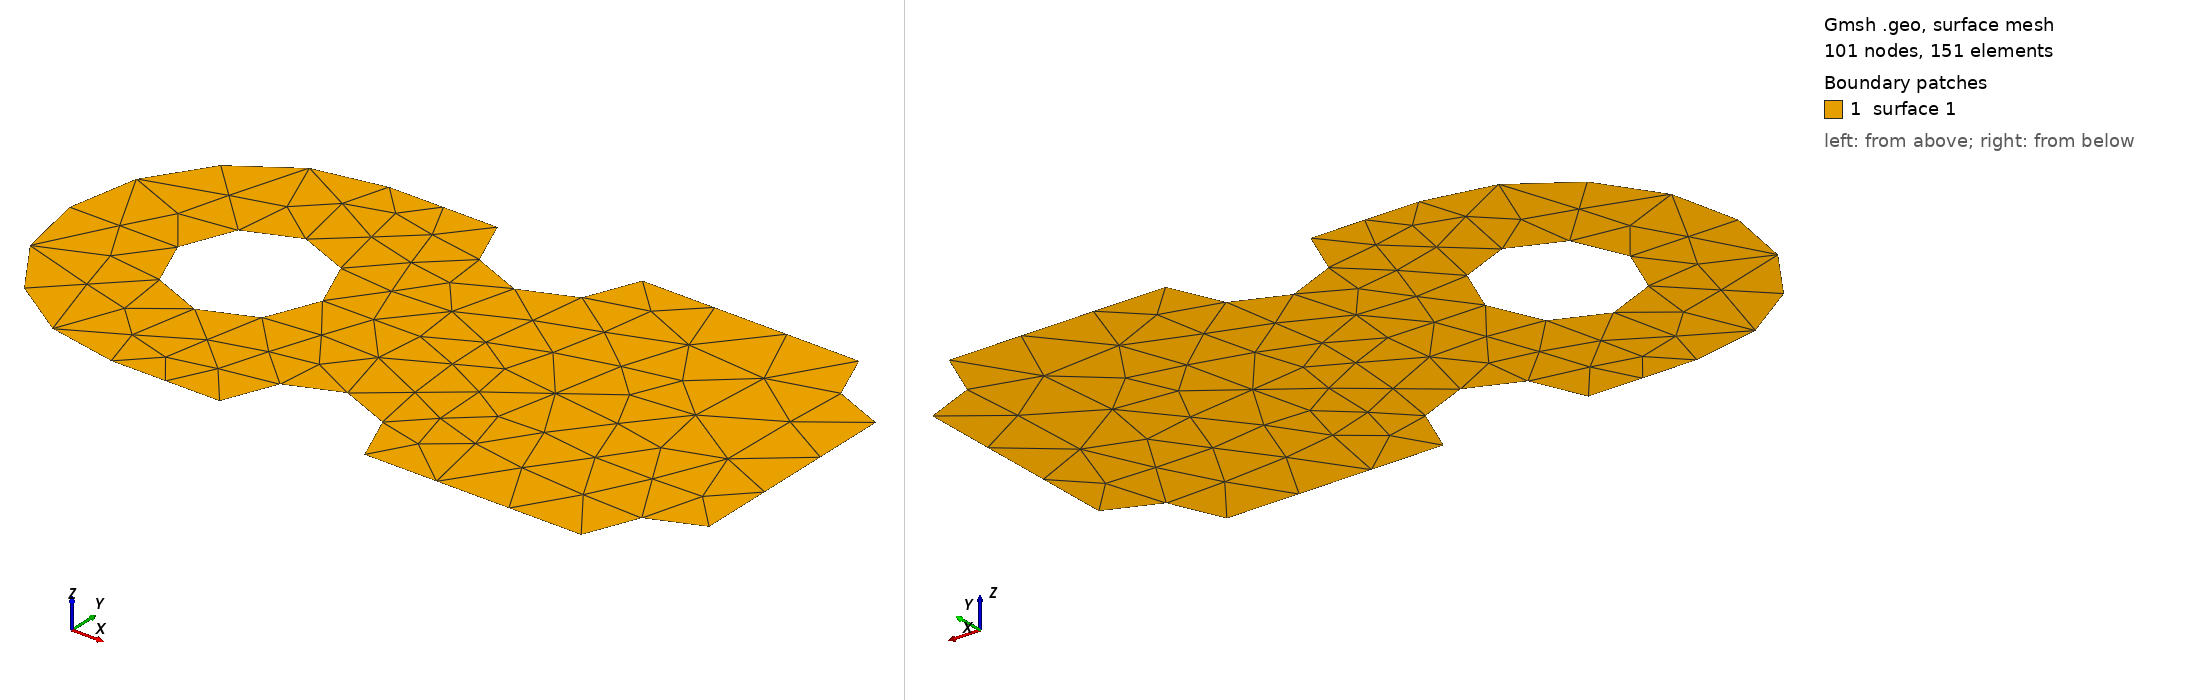

Gmsh geometry script, surface-meshed: 101 nodes, 151 surface elements. Boundary patches (legend numbers): 1 surface 1. Left view from above one corner, right view from below the opposite corner. The script declares no physical surfaces, so the legend lists its geometric surfaces. The drawing asked Gmsh for element sizes between 1% and 20% of the model's largest extent; the script's own settings can give other sizes.

=== O.geo (drawn) ===
// Gmsh project created on Mon Jul 29 10:31:36 2019
//+
Point(1) = {0, 0, 0, 1.0};
//+
Point(2) = {10, 0, 0, 1.0};
//+
Point(3) = {10, 5, 0, 1.0};
//+
Point(4) = {0, 5, 0, 1.0};
//+
Point(5) = {5, 5, 0, 1.0};
//+
Point(6) = {5, 4, 0, 1.0};
//+
Point(7) = {4, 5, 0, 1.0};
//+
Point(8) = {6, 5, 0, 1.0};
//+
Point(9) = {6, 0, 0, 1.0};
//+
Point(10) = {5, 0, 0, 1.0};
//+
Point(11) = {4, 0, 0, 1.0};
//+
Point(12) = {5, 1, 0, 1.0};
//+
Point(13) = {2.5, 2.5, 0, 1.0};
//+
Point(14) = {3.5, 2.5, 0, 1.0};
//+
Point(15) = {3.5, 1.5, 0, 1.0};
//+
Point(16) = {1.5, 2.5, 0, 1.0};
//+
Point(17) = {2.5, 5, 0, 1.0};
//+
Point(18) = {2.5, 0, 0, 1.0};
//+
Point(19) = {8, 0, 0, 1.0};
//+
Point(20) = {9, 0, 0, 1.0};
//+
Point(21) = {9, 1, 0, 1.0};
//+
Point(22) = {9, 4, 0, 1.0};
//+
Point(23) = {9, 5, 0, 1.0};
//+
Point(24) = {10, 4, 0, 1.0};
//+
Point(25) = {10, 1, 0, 1.0};
//+
Circle(1) = {16, 13, 14};
//+
Circle(2) = {14, 13, 16};
//+
Point(26) = {0, 2.5, 0, 1.0};
//+
Circle(3) = {17, 13, 26};
//+
Circle(4) = {26, 13, 18};
//+
Circle(5) = {11, 10, 12};
//+
Circle(6) = {12, 10, 9};
//+
Circle(7) = {7, 6, 8};
//+
Circle(8) = {7, 5, 6};
//+
Circle(9) = {6, 5, 8};
//+
Circle(10) = {23, 3, 24};
//+
Circle(11) = {20, 2, 25};
//+
Delete {
  Line{7}; 
}
//+
Delete {
  Point{15}; Point{21}; Point{22}; Point{19}; Point{4}; Point{1}; 
}
//+
Line(12) = {17, 7};
//+
Line(13) = {8, 23};
//+
Line(14) = {24, 25};
//+
Line(15) = {20, 9};
//+
Line(16) = {11, 18};
//+
Line Loop(1) = {3, 4, -16, 5, 6, -15, 11, -14, -10, -13, -9, -8, -12};
//+
Line Loop(2) = {2, 1};
//+
Plane Surface(1) = {1, 2};
